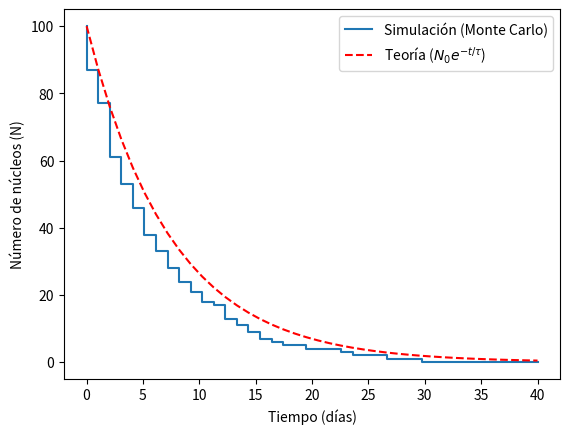

This figure's Python source:
import numpy as np
import matplotlib.pyplot as plt

def desintegracionBi(plot = True):

    N0 = 100
    t = np.zeros(N0)
    tau = 7.5 #*24*60*60 # En segundos
    print(f"\nvida media (τ) = {tau}\n")
    u = np.random.uniform(0,1,N0)
    tiempos_desintegracion = -tau * np.log(u)

    tiempos_simulacion = np.linspace(0,40,40) #0 a 40 días
    nucleos_restantes = []

    for t_sim in tiempos_simulacion:
        restantes = np.sum(tiempos_desintegracion > t_sim)
        nucleos_restantes.append(restantes)
   
    teoria = N0 * np.exp(-tiempos_simulacion / tau) # Curva teórica
    if plot == True:
        plt.step(tiempos_simulacion, nucleos_restantes, label="Simulación (Monte Carlo)")
        plt.plot(tiempos_simulacion, teoria, 'r--', label="Teoría ($N_0 e^{-t/\\tau}$)")
        plt.xlabel("Tiempo (días)")
        plt.ylabel("Número de núcleos (N)")
        plt.legend()
        plt.show()
    

    return nucleos_restantes, tiempos_simulacion



if __name__ == "__main__":
    
    desintegracionBi()
